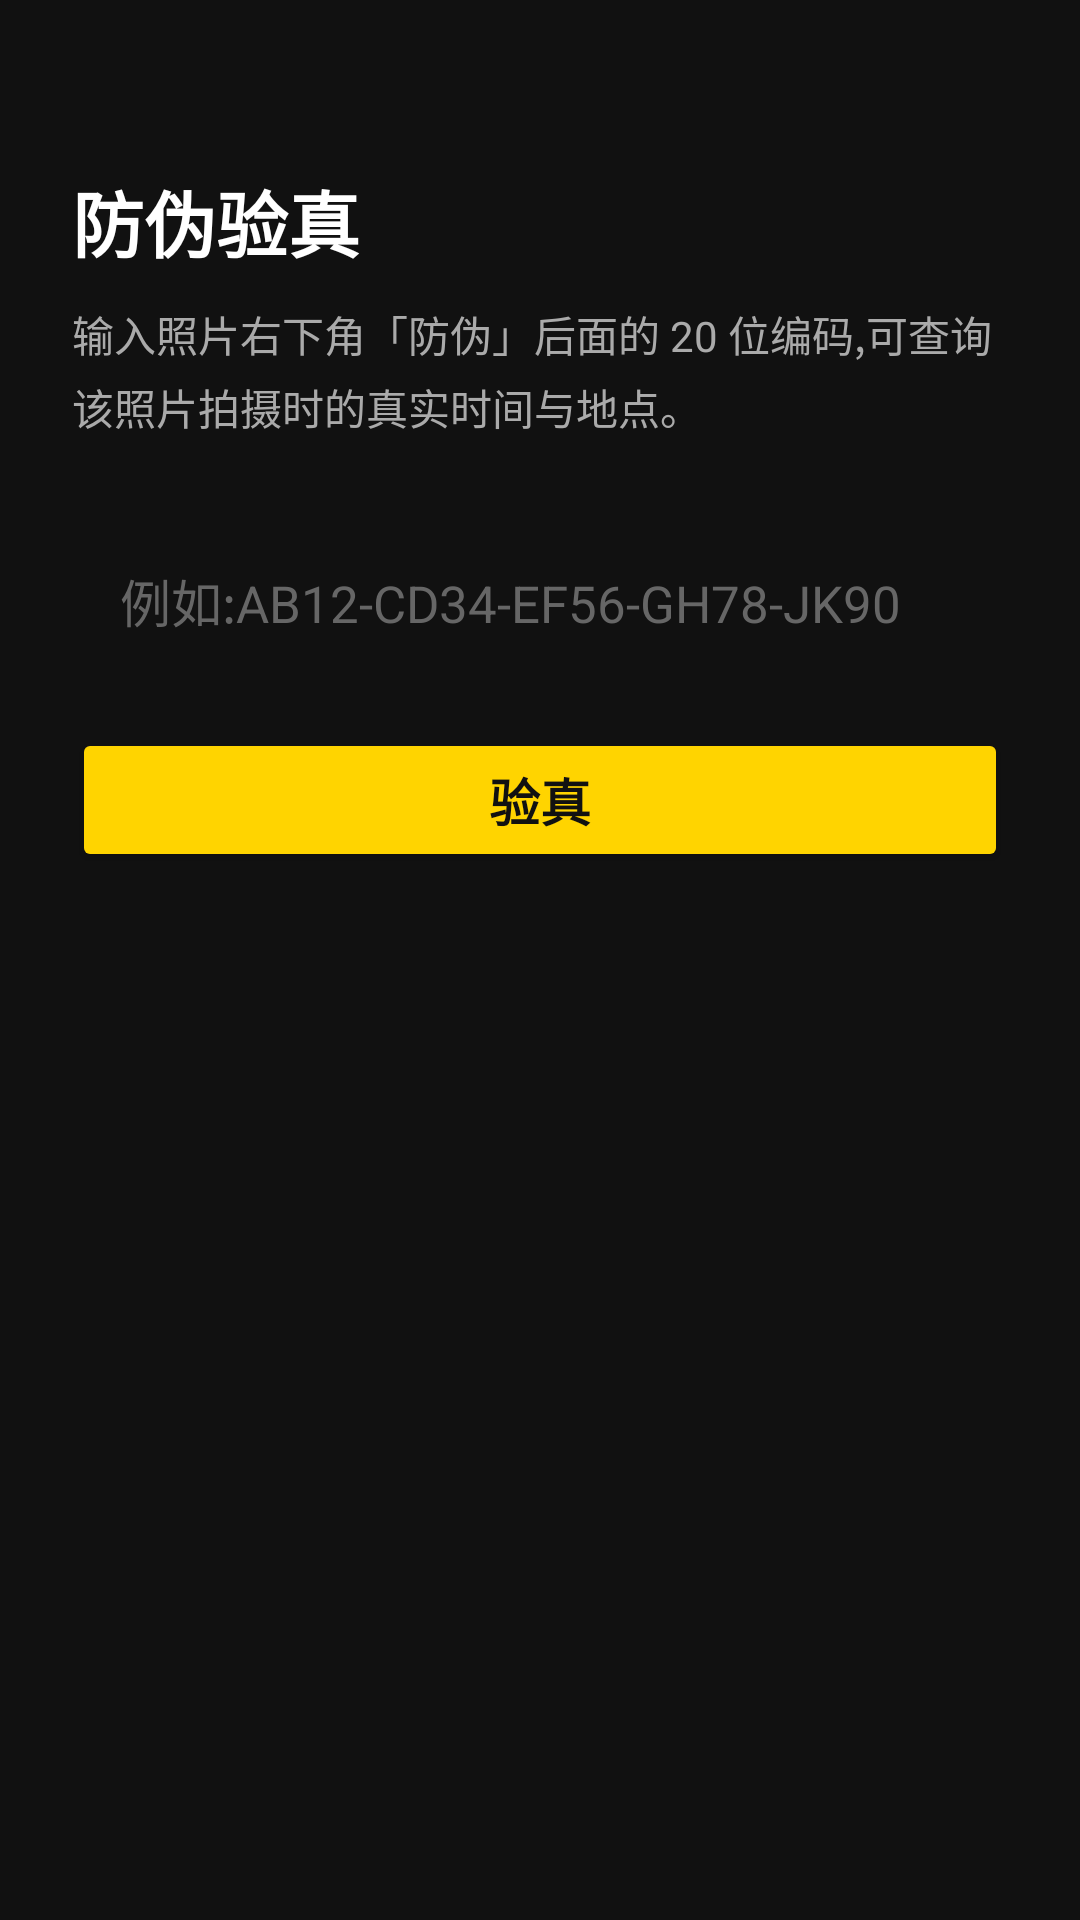

Produce the Android XML layout that renders to this screen, including the resource entries it uses.
<!-- AndroidManifest.xml: application theme Theme.DakaCamera -->
<!-- res/layout/activity_verify.xml -->
<?xml version="1.0" encoding="utf-8"?>
<ScrollView xmlns:android="http://schemas.android.com/apk/res/android"
    android:layout_width="match_parent"
    android:layout_height="match_parent"
    android:background="#111111"
    android:fillViewport="true">

    <LinearLayout
        android:layout_width="match_parent"
        android:layout_height="wrap_content"
        android:orientation="vertical"
        android:paddingStart="24dp"
        android:paddingTop="56dp"
        android:paddingEnd="24dp"
        android:paddingBottom="32dp">

        <TextView
            android:layout_width="wrap_content"
            android:layout_height="wrap_content"
            android:text="防伪验真"
            android:textColor="#FFFFFF"
            android:textSize="24sp"
            android:textStyle="bold" />

        <TextView
            android:layout_width="match_parent"
            android:layout_height="wrap_content"
            android:layout_marginTop="10dp"
            android:lineSpacingExtra="4dp"
            android:text="输入照片右下角「防伪」后面的 20 位编码,可查询该照片拍摄时的真实时间与地点。"
            android:textColor="#AAAAAA"
            android:textSize="14sp" />

        <EditText
            android:id="@+id/codeInput"
            android:layout_width="match_parent"
            android:layout_height="wrap_content"
            android:layout_marginTop="28dp"
            android:background="@drawable/bg_input"
            android:hint="例如:AB12-CD34-EF56-GH78-JK90"
            android:inputType="textCapCharacters|textNoSuggestions"
            android:maxLength="32"
            android:paddingStart="16dp"
            android:paddingTop="14dp"
            android:paddingEnd="16dp"
            android:paddingBottom="14dp"
            android:singleLine="true"
            android:textColor="#FFFFFF"
            android:textColorHint="#666666"
            android:textSize="17sp" />

        <Button
            android:id="@+id/verifyButton"
            android:layout_width="match_parent"
            android:layout_height="wrap_content"
            android:layout_marginTop="16dp"
            android:backgroundTint="#FFD400"
            android:text="验真"
            android:textColor="#111111"
            android:textSize="17sp"
            android:textStyle="bold" />

        <TextView
            android:id="@+id/resultText"
            android:layout_width="match_parent"
            android:layout_height="wrap_content"
            android:layout_marginTop="28dp"
            android:background="@drawable/bg_input"
            android:lineSpacingExtra="4dp"
            android:padding="16dp"
            android:textColor="#EDEDED"
            android:textIsSelectable="true"
            android:textSize="15sp"
            android:visibility="gone" />

    </LinearLayout>
</ScrollView>
<!-- resources referenced by this layout -->
<resources>
  <style name="Theme.DakaCamera" parent="Theme.AppCompat.NoActionBar">
          <item name="android:windowBackground">@android:color/white</item>
          <item name="colorAccent">#FFD400</item>
          <item name="android:statusBarColor">#FFFFFFFF</item>
          <item name="android:windowLightStatusBar">true</item>
      </style>
</resources>
